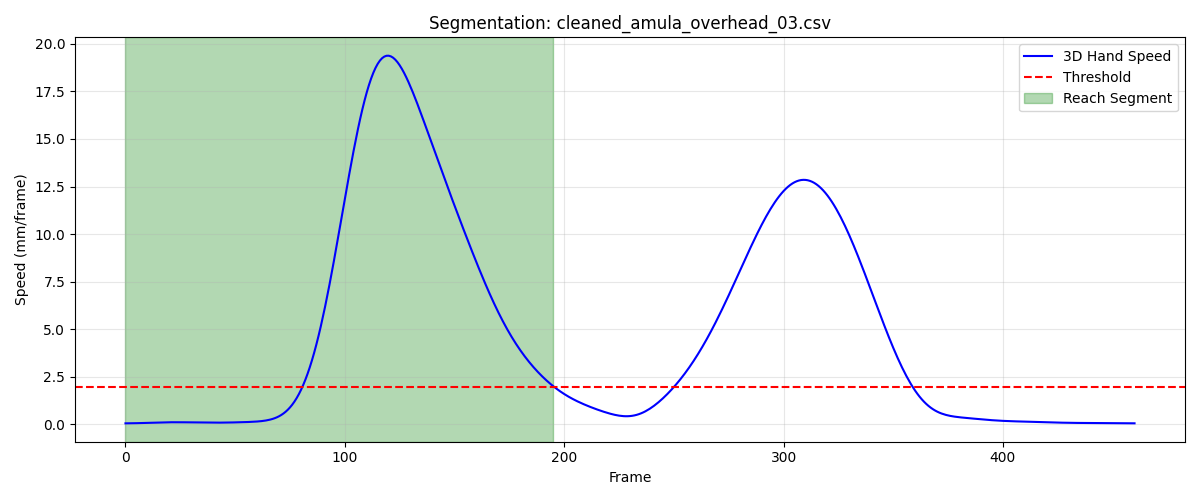

The table this chart was drawn from, first rows:
frame, sub_frame, shoulderr_x, shoulderr_y, shoulderr_z, humr1_x, humr1_y, humr1_z, humr2_x, humr2_y, humr2_z, humr3_x, humr3_y, humr3_z, humr4_x, humr4_y, humr4_z, humr5_x, humr5_y, humr5_z, humr6_x, humr6_y, humr6_z, humr7_x
1, 0, 216.7, -619.9, 696.6, 251.7, -601.6, 532.2, 263.9, -601.8, 460.6, 265.5, -651.6, 535.6, 203.1, -569.5, 503.7, 273.1, -661.9, 477.5, 221.6, -580.7, 452.1, 223.3
2, 0, 216.8, -620, 696.6, 251.8, -601.6, 532.2, 264, -601.8, 460.6, 265.6, -651.6, 535.6, 203.2, -569.5, 503.7, 273.2, -661.9, 477.5, 221.7, -580.7, 452.1, 223.4
3, 0, 216.9, -620, 696.6, 251.9, -601.6, 532.2, 264.1, -601.8, 460.6, 265.7, -651.7, 535.6, 203.2, -569.5, 503.7, 273.3, -661.9, 477.5, 221.7, -580.7, 452.1, 223.5
4, 0, 217, -620, 696.6, 252, -601.6, 532.2, 264.2, -601.8, 460.6, 265.8, -651.7, 535.6, 203.3, -569.5, 503.7, 273.3, -661.9, 477.5, 221.8, -580.7, 452.1, 223.5
5, 0, 217, -620.1, 696.6, 252, -601.6, 532.3, 264.3, -601.8, 460.6, 265.8, -651.7, 535.6, 203.4, -569.5, 503.7, 273.4, -661.9, 477.5, 221.9, -580.7, 452.1, 223.6
6, 0, 217.1, -620.1, 696.6, 252.1, -601.6, 532.3, 264.4, -601.8, 460.6, 265.8, -651.7, 535.6, 203.5, -569.5, 503.8, 273.5, -661.9, 477.5, 222, -580.7, 452.1, 223.7
7, 0, 217.2, -620.1, 696.6, 252.2, -601.7, 532.3, 264.5, -601.8, 460.7, 265.9, -651.7, 535.6, 203.6, -569.5, 503.8, 273.5, -662, 477.5, 222.1, -580.7, 452.1, 223.8
8, 0, 217.2, -620.1, 696.7, 252.3, -601.7, 532.3, 264.6, -601.9, 460.7, 265.9, -651.8, 535.6, 203.7, -569.5, 503.8, 273.6, -662, 477.6, 222.2, -580.7, 452.2, 223.9
9, 0, 217.3, -620.2, 696.7, 252.4, -601.7, 532.4, 264.7, -601.9, 460.7, 266, -651.8, 535.6, 203.8, -569.5, 503.8, 273.7, -662, 477.6, 222.3, -580.7, 452.2, 224
10, 0, 217.3, -620.2, 696.8, 252.4, -601.7, 532.4, 264.8, -601.9, 460.8, 266, -651.8, 535.7, 203.9, -569.5, 503.9, 273.8, -662, 477.6, 222.4, -580.8, 452.2, 224.1
11, 0, 217.4, -620.2, 696.8, 252.5, -601.8, 532.5, 264.9, -601.9, 460.8, 266.1, -651.8, 535.7, 204, -569.5, 503.9, 273.9, -662.1, 477.7, 222.5, -580.8, 452.3, 224.2
12, 0, 217.5, -620.2, 696.9, 252.6, -601.8, 532.5, 265, -602, 460.9, 266.2, -651.8, 535.8, 204.1, -569.5, 504, 274, -662.1, 477.7, 222.6, -580.8, 452.3, 224.3
13, 0, 217.5, -620.2, 696.9, 252.7, -601.8, 532.6, 265.1, -602, 460.9, 266.3, -651.9, 535.8, 204.2, -569.5, 504, 274.1, -662.1, 477.8, 222.7, -580.8, 452.3, 224.4
14, 0, 217.6, -620.2, 697, 252.8, -601.8, 532.6, 265.2, -602, 461, 266.5, -651.9, 535.9, 204.3, -569.5, 504, 274.2, -662.1, 477.8, 222.8, -580.8, 452.4, 224.5
15, 0, 217.6, -620.2, 697, 252.8, -601.8, 532.7, 265.3, -602, 461, 266.6, -651.9, 535.9, 204.4, -569.5, 504.1, 274.3, -662.1, 477.9, 222.9, -580.8, 452.4, 224.6
16, 0, 217.7, -620.2, 697, 252.9, -601.8, 532.7, 265.4, -602, 461.1, 266.6, -651.8, 536, 204.5, -569.5, 504.1, 274.4, -662.1, 477.9, 223, -580.8, 452.5, 224.7
17, 0, 217.7, -620.1, 697.1, 253.0, -601.7, 532.7, 265.4, -602, 461.1, 266.7, -651.8, 536, 204.5, -569.5, 504.2, 274.5, -662, 478, 223.1, -580.8, 452.5, 224.8
18, 0, 217.8, -620.1, 697.1, 253.1, -601.7, 532.8, 265.5, -601.9, 461.2, 266.8, -651.8, 536, 204.6, -569.5, 504.2, 274.6, -662, 478, 223.1, -580.7, 452.5, 224.9
19, 0, 217.8, -620.1, 697.2, 253.1, -601.7, 532.8, 265.6, -601.9, 461.2, 266.8, -651.8, 536.1, 204.7, -569.4, 504.2, 274.6, -662, 478.1, 223.2, -580.7, 452.6, 225
20, 0, 217.9, -620, 697.2, 253.2, -601.6, 532.8, 265.7, -601.9, 461.2, 266.8, -651.7, 536.1, 204.8, -569.4, 504.3, 274.7, -661.9, 478.1, 223.3, -580.7, 452.6, 225.1
21, 0, 217.9, -620, 697.3, 253.3, -601.6, 532.9, 265.7, -601.8, 461.3, 266.9, -651.7, 536.1, 204.8, -569.4, 504.3, 274.8, -661.9, 478.2, 223.3, -580.6, 452.6, 225.2
22, 0, 217.9, -619.9, 697.3, 253.3, -601.5, 532.9, 265.8, -601.8, 461.3, 266.9, -651.6, 536.2, 204.9, -569.3, 504.3, 274.9, -661.9, 478.2, 223.4, -580.6, 452.7, 225.3
23, 0, 218, -619.8, 697.4, 253.4, -601.5, 532.9, 265.9, -601.7, 461.4, 267, -651.5, 536.2, 204.9, -569.3, 504.3, 274.9, -661.8, 478.3, 223.5, -580.6, 452.7, 225.4
24, 0, 218, -619.7, 697.4, 253.4, -601.4, 533, 266, -601.6, 461.4, 267.1, -651.5, 536.3, 205, -569.2, 504.4, 275, -661.7, 478.3, 223.5, -580.5, 452.7, 225.5
25, 0, 218.1, -619.6, 697.4, 253.5, -601.3, 533, 266, -601.6, 461.4, 267.1, -651.4, 536.3, 205, -569.2, 504.4, 275.1, -661.7, 478.4, 223.6, -580.5, 452.8, 225.6
26, 0, 218.1, -619.6, 697.5, 253.6, -601.3, 533, 266.1, -601.5, 461.5, 267.2, -651.3, 536.4, 205.1, -569.1, 504.4, 275.1, -661.6, 478.4, 223.7, -580.4, 452.8, 225.7
27, 0, 218.1, -619.5, 697.5, 253.6, -601.2, 533.1, 266.2, -601.4, 461.5, 267.3, -651.2, 536.4, 205.1, -569, 504.4, 275.2, -661.5, 478.5, 223.8, -580.3, 452.8, 225.8
28, 0, 218.2, -619.4, 697.5, 253.7, -601.1, 533.1, 266.2, -601.4, 461.5, 267.4, -651.1, 536.5, 205.2, -569, 504.5, 275.3, -661.5, 478.5, 223.8, -580.3, 452.9, 225.9
29, 0, 218.2, -619.3, 697.6, 253.7, -601, 533.2, 266.3, -601.3, 461.6, 267.5, -651, 536.5, 205.2, -568.9, 504.5, 275.4, -661.4, 478.6, 223.9, -580.2, 452.9, 226.1
30, 0, 218.2, -619.2, 697.6, 253.8, -600.9, 533.2, 266.4, -601.2, 461.6, 267.6, -650.9, 536.6, 205.2, -568.8, 504.5, 275.5, -661.3, 478.6, 224, -580.1, 452.9, 226.2
31, 0, 218.3, -619.1, 697.6, 253.8, -600.8, 533.2, 266.4, -601.1, 461.6, 267.7, -650.8, 536.6, 205.3, -568.8, 504.5, 275.6, -661.2, 478.6, 224.1, -580, 453, 226.4
32, 0, 218.3, -619, 697.6, 253.9, -600.7, 533.3, 266.5, -601, 461.7, 267.7, -650.7, 536.7, 205.3, -568.7, 504.5, 275.6, -661.1, 478.7, 224.2, -580, 453, 226.5
33, 0, 218.3, -619, 697.7, 254, -600.7, 533.3, 266.6, -600.9, 461.7, 267.8, -650.6, 536.7, 205.4, -568.7, 504.6, 275.7, -661, 478.7, 224.2, -579.9, 453, 226.6
34, 0, 218.4, -618.9, 697.7, 254, -600.6, 533.3, 266.6, -600.9, 461.8, 267.8, -650.6, 536.7, 205.4, -568.6, 504.6, 275.8, -660.9, 478.8, 224.3, -579.9, 453, 226.7
35, 0, 218.4, -618.8, 697.7, 254.1, -600.5, 533.3, 266.7, -600.8, 461.8, 267.9, -650.5, 536.7, 205.5, -568.6, 504.6, 275.9, -660.8, 478.8, 224.4, -579.8, 453.1, 226.8
36, 0, 218.5, -618.8, 697.7, 254.2, -600.4, 533.3, 266.8, -600.7, 461.8, 268, -650.4, 536.8, 205.5, -568.5, 504.6, 276, -660.8, 478.8, 224.4, -579.8, 453.1, 226.9
37, 0, 218.5, -618.7, 697.7, 254.2, -600.4, 533.4, 266.8, -600.7, 461.8, 268, -650.4, 536.8, 205.6, -568.5, 504.7, 276.1, -660.7, 478.8, 224.5, -579.7, 453.1, 227
38, 0, 218.6, -618.7, 697.7, 254.3, -600.4, 533.4, 266.9, -600.6, 461.8, 268.1, -650.3, 536.8, 205.7, -568.5, 504.7, 276.1, -660.7, 478.8, 224.5, -579.7, 453.1, 227.1
39, 0, 218.6, -618.7, 697.7, 254.4, -600.3, 533.4, 267, -600.6, 461.8, 268.1, -650.3, 536.7, 205.7, -568.4, 504.7, 276.2, -660.6, 478.8, 224.6, -579.6, 453.1, 227.1
40, 0, 218.7, -618.6, 697.7, 254.4, -600.3, 533.3, 267, -600.5, 461.8, 268.2, -650.3, 536.7, 205.8, -568.4, 504.7, 276.2, -660.6, 478.8, 224.6, -579.6, 453.1, 227.2
41, 0, 218.8, -618.6, 697.7, 254.5, -600.3, 533.3, 267.1, -600.5, 461.8, 268.3, -650.2, 536.7, 205.8, -568.4, 504.7, 276.3, -660.6, 478.8, 224.7, -579.6, 453.1, 227.2
42, 0, 218.8, -618.6, 697.7, 254.5, -600.3, 533.3, 267.1, -600.5, 461.7, 268.3, -650.2, 536.7, 205.9, -568.4, 504.6, 276.3, -660.6, 478.7, 224.7, -579.5, 453, 227.2
43, 0, 218.9, -618.6, 697.7, 254.6, -600.3, 533.3, 267.2, -600.5, 461.7, 268.4, -650.2, 536.6, 205.9, -568.4, 504.6, 276.4, -660.5, 478.7, 224.8, -579.5, 453, 227.3
44, 0, 218.9, -618.6, 697.7, 254.6, -600.3, 533.2, 267.2, -600.5, 461.7, 268.4, -650.2, 536.6, 206, -568.4, 504.6, 276.4, -660.5, 478.7, 224.8, -579.5, 453, 227.3
45, 0, 219, -618.6, 697.7, 254.7, -600.3, 533.2, 267.3, -600.5, 461.6, 268.5, -650.2, 536.5, 206, -568.3, 504.5, 276.4, -660.5, 478.6, 224.9, -579.5, 452.9, 227.3
46, 0, 219, -618.6, 697.6, 254.7, -600.2, 533.2, 267.3, -600.5, 461.6, 268.5, -650.2, 536.5, 206, -568.3, 504.5, 276.5, -660.5, 478.5, 224.9, -579.5, 452.9, 227.3
47, 0, 219.1, -618.6, 697.6, 254.7, -600.2, 533.1, 267.3, -600.4, 461.5, 268.5, -650.2, 536.4, 206.1, -568.3, 504.5, 276.5, -660.5, 478.5, 224.9, -579.4, 452.9, 227.3
48, 0, 219.1, -618.6, 697.6, 254.7, -600.2, 533.1, 267.3, -600.4, 461.5, 268.5, -650.2, 536.4, 206.1, -568.3, 504.4, 276.5, -660.5, 478.4, 224.9, -579.4, 452.8, 227.3
49, 0, 219.2, -618.6, 697.6, 254.7, -600.2, 533, 267.3, -600.4, 461.4, 268.6, -650.2, 536.3, 206.1, -568.3, 504.4, 276.5, -660.5, 478.4, 224.9, -579.4, 452.8, 227.3
50, 0, 219.2, -618.6, 697.5, 254.7, -600.2, 533, 267.3, -600.4, 461.4, 268.6, -650.2, 536.3, 206.1, -568.3, 504.3, 276.5, -660.4, 478.3, 224.9, -579.4, 452.7, 227.3
51, 0, 219.2, -618.6, 697.5, 254.7, -600.1, 532.9, 267.3, -600.3, 461.3, 268.6, -650.2, 536.2, 206.1, -568.3, 504.3, 276.5, -660.4, 478.3, 224.9, -579.3, 452.7, 227.3
52, 0, 219.3, -618.6, 697.5, 254.7, -600.1, 532.9, 267.3, -600.3, 461.3, 268.6, -650.1, 536.2, 206.1, -568.2, 504.3, 276.5, -660.3, 478.2, 224.9, -579.3, 452.7, 227.2
53, 0, 219.3, -618.6, 697.5, 254.7, -600.1, 532.8, 267.2, -600.2, 461.2, 268.6, -650.1, 536.2, 206.1, -568.2, 504.3, 276.5, -660.3, 478.2, 224.8, -579.2, 452.6, 227.2
54, 0, 219.3, -618.5, 697.4, 254.7, -600, 532.8, 267.2, -600.2, 461.2, 268.6, -650, 536.1, 206, -568.2, 504.2, 276.5, -660.2, 478.1, 224.8, -579.2, 452.6, 227.2
55, 0, 219.3, -618.5, 697.4, 254.7, -600, 532.8, 267.2, -600.1, 461.2, 268.6, -650.0, 536.1, 206, -568.2, 504.2, 276.5, -660.2, 478.1, 224.8, -579.2, 452.6, 227.2
56, 0, 219.4, -618.5, 697.4, 254.7, -599.9, 532.7, 267.1, -600.1, 461.1, 268.7, -650, 536, 206, -568.2, 504.2, 276.5, -660.1, 478, 224.7, -579.1, 452.5, 227.2
57, 0, 219.4, -618.5, 697.3, 254.7, -599.9, 532.7, 267.1, -600, 461.1, 268.7, -649.9, 536, 205.9, -568.1, 504.1, 276.5, -660.1, 478, 224.7, -579.1, 452.5, 227.1
58, 0, 219.4, -618.5, 697.3, 254.7, -599.9, 532.6, 267.1, -600, 461, 268.7, -649.9, 535.9, 205.9, -568.1, 504.1, 276.5, -660.1, 477.9, 224.7, -579.1, 452.4, 227.1
59, 0, 219.4, -618.5, 697.3, 254.6, -599.9, 532.6, 267, -600, 461, 268.7, -649.9, 535.9, 205.8, -568.1, 504.1, 276.5, -660, 477.8, 224.6, -579.1, 452.4, 227.1
60, 0, 219.4, -618.5, 697.2, 254.6, -599.8, 532.5, 267, -599.9, 460.9, 268.7, -649.8, 535.8, 205.8, -568.1, 504, 276.5, -660, 477.8, 224.6, -579.1, 452.3, 227
... 136 more rows
